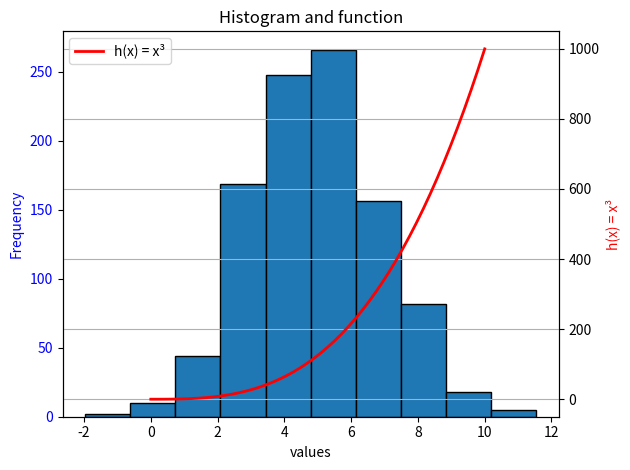

Write the Python code that produced this figure.
'''Write a program called plottask.py that displays:

a histogram of a normal distribution of a 1000 values with a mean of 5 and standard deviation of 2, 
and a plot of the function  h(x)=x3 in the range 0 to 10, 
on the one set of axes.
Some marks will be given for making the plot look nice (legend etc).

Please put a copy of the image of the plot (.png file) into the repository'''

import matplotlib.pyplot as plt
import numpy as np

# generate random data points with mean of 5, standard deviation of 2, and 1000 data points.
# followed structure here: https://numpy.org/doc/2.1/reference/random/generated/numpy.random.normal.html 
data = np.random.normal(loc=5, scale=2, size = 1000)

# instructions say plot range of 0 to 10 but didnt say number of entries.
# Used linspace because it returns evenly spaced numbers.
# https://numpy.org/doc/2.1/reference/generated/numpy.linspace.html

x = np.linspace(0,10)

# h is x**3. x is set above so h is based on x. 
h = x**3

# create the figure and axes. copied this from my principles of DA notes where i put a few hists on one plot for my tasks.
fig, ax1 = plt.subplots()

# all basic plot code adapted from: https://matplotlib.org/stable/tutorials/pyplot.html 
# this has info on plotting two things "overlayed" which i adapted for a hist instead of two lines:
# https://stackoverflow.com/questions/43179027/multiple-plots-in-same-figure-with-one-axis-via-python-matplotlib

#plot a histogram. i want the edges to have black outline, add generic label for now.
ax1.hist(data, edgecolor = "black", label="Normal Distribution")
ax1.set_xlabel("values") # dont have meaningful label
ax1.set_ylabel("Frequency", color="blue")
ax1.tick_params(axis="y", labelcolor="blue")

# twinx lets me plot second plot, creates secondary y axis but it'll be same x axis.
ax2 = ax1.twinx()

# then plot the function using this twin axis
ax2.plot(x, h, 'r-', linewidth=2, label="h(x) = x³")
ax2.set_ylabel("h(x) = x³", color="red")

# some general plot related visual settings
plt.legend() 
plt.grid(True)
plt.title("Histogram and function")

# initial attempt looked really misaligned so
# copied this from principles of DA notes where i had to make a few histograms and they were all overlapping
fig.tight_layout()

# [redacted]
plt.savefig('plottask.png')

#show the plot
plt.show()
